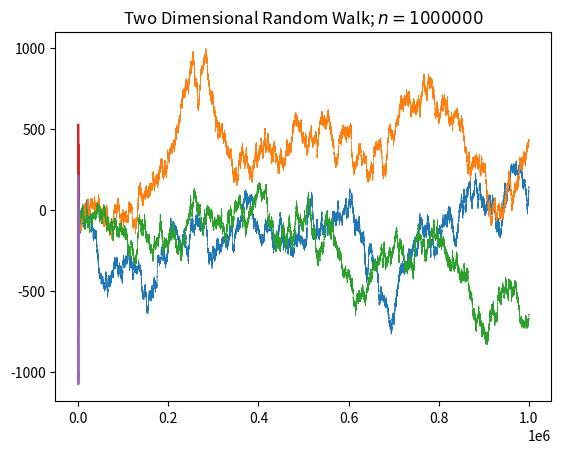

Write the Python code that produced this figure.
#!/usr/bin/python

"""
9th of July 2020
"""

import numpy as np
import matplotlib.pyplot as plt
import random

# one dimension

def x():
    """
    Random variable X with values in {-1, 1} and evenly distributed.
    """
    return 1 if random.randint(0, 1) == 1 else -1

def x_family(n):
    """
    A list of random variables X_n as defined above.
    """
    return [x() for _ in range(n)]

def plot_random_walks(n, m=1):
    """
    Draws multiple plots of the one dimensional random walk.

    Arguments:
        n (int) : the number of steps for each random walk
        m (int) : the number of random walks
    """

    for _ in range(m):
        x_n = x_family(n)

        y_list = [0]
        total = 0
        for x in x_n:
            total += x
            y_list.append(total)

        plt.plot([_ for _ in range(n + 1)], y_list, linewidth=0.5)
    
    plt.title("One Dimensional Random Walk; $n = {}$".format(n))
    plt.show()

# two dimensions

def plot_random_walks2(n, m=1):
    for _ in range(m):
        x_axis = np.zeros(n)
        y_axis = np.zeros(n)
        for i in range(n):
            rando = random.randint(0, 3)
            if rando == 1:
                x_axis[i] = x_axis[i - 1] + 1
                y_axis[i] = y_axis[i - 1]
            elif rando == 2:
                x_axis[i] = x_axis[i - 1] - 1
                y_axis[i] = y_axis[i - 1]
            elif rando == 3:
                x_axis[i] = x_axis[i - 1]
                y_axis[i] = y_axis[i - 1] + 1
            else:
                x_axis[i] = x_axis[i - 1]
                y_axis[i] = y_axis[i - 1] - 1
        plt.plot(x_axis, y_axis)
    plt.title("Two Dimensional Random Walk; $n = {}$".format(n))
    plt.show()

def main():
    n = 10 ** 6
    plot_random_walks(n, 3)
    plot_random_walks2(n, 2)

if __name__ == "__main__":
    main()
